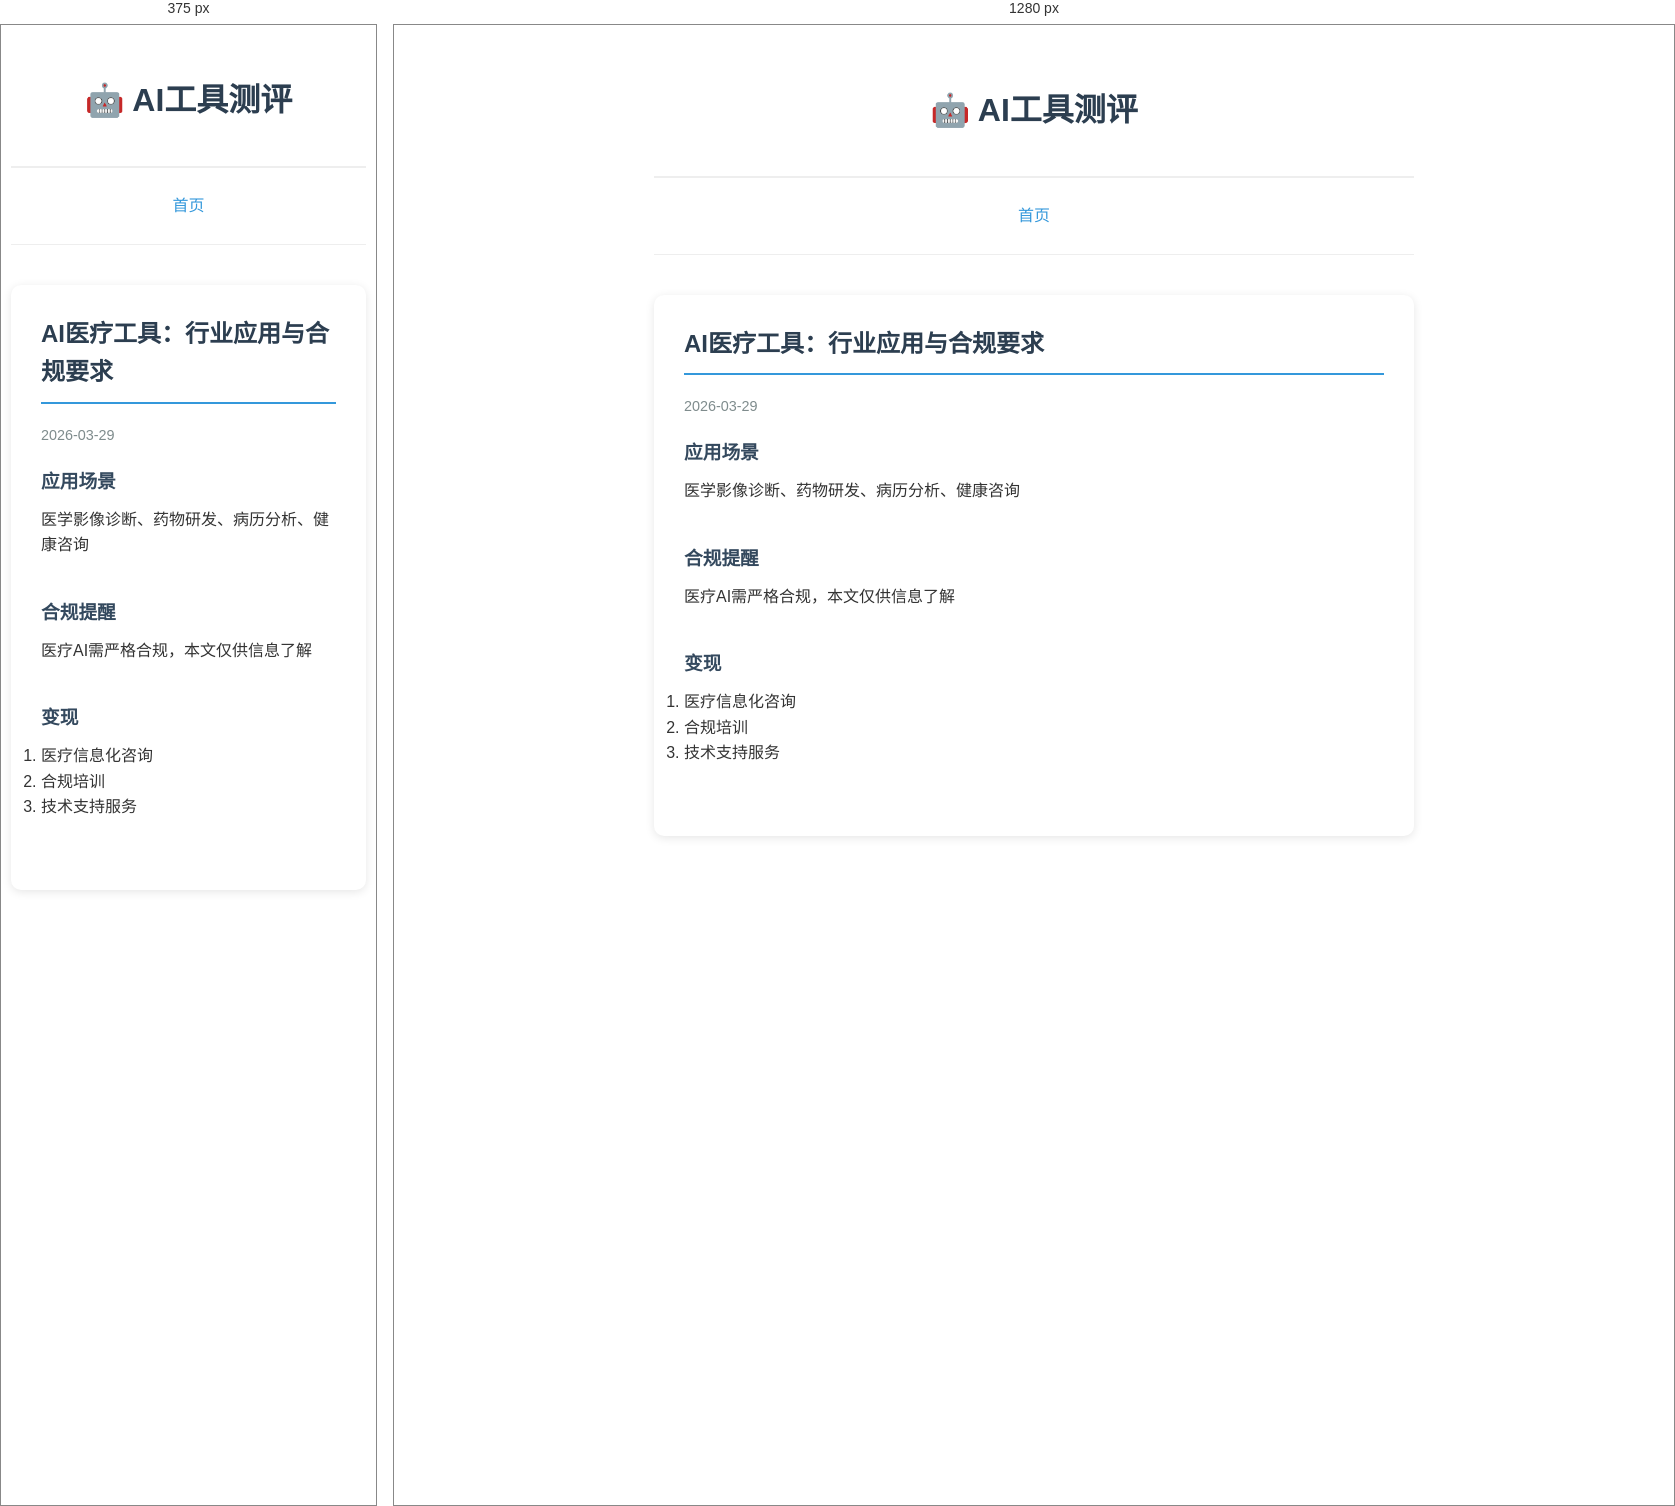
Rendered at 375 px and 1280 px, left to right.

<!-- file: 020.html -->
<!DOCTYPE html>
<html lang="zh-CN">
<head><meta charset="UTF-8"><title>AI医疗工具 - AI工具测评</title><link rel="stylesheet" href="../style.css"></head>
<body><header><h1>🤖 AI工具测评</h1></header><nav><a href="../index.html">首页</a></nav>
<main><article><h2>AI医疗工具：行业应用与合规要求</h2>
<p class="meta">2026-03-29</p>
<section><h3>应用场景</h3><p>医学影像诊断、药物研发、病历分析、健康咨询</p></section>
<section><h3>合规提醒</h3><p>医疗AI需严格合规，本文仅供信息了解</p></section>
<section><h3>变现</h3><ol><li>医疗信息化咨询</li><li>合规培训</li><li>技术支持服务</li></ol></section>
</article></main></body></html>

/* @media block from style.css */
@media (max-width: 600px) {
    body {
        padding: 10px;
    }
    
    nav {
        flex-wrap: wrap;
    }
    
    .tool-grid {
        grid-template-columns: 1fr;
    }
}